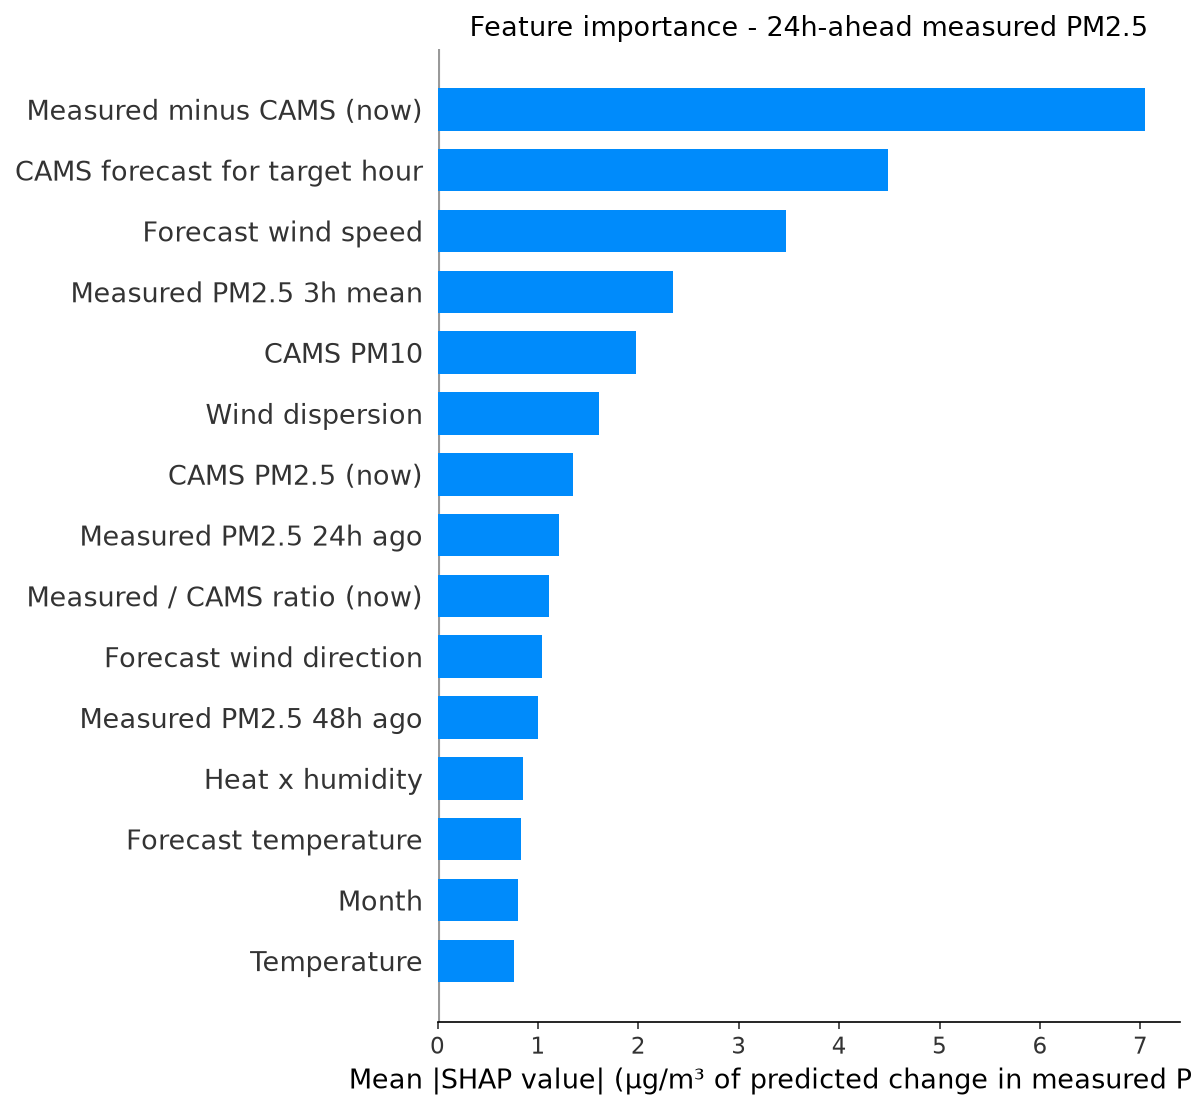

Source data for this figure (header and first rows):
feature, label, mean_shap, horizon_hours
cams_gap, Measured minus CAMS (now), 7.042, 24
fut_cams_pm25, CAMS forecast for target hour, 4.487, 24
fut_wind_speed, Forecast wind speed, 3.47, 24
pm25_roll3, Measured PM2.5 3h mean, 2.348, 24
cams_pm10, CAMS PM10, 1.972, 24
wind_dispersion, Wind dispersion, 1.607, 24
cams_pm25, CAMS PM2.5 (now), 1.354, 24
pm25_lag24, Measured PM2.5 24h ago, 1.208, 24
cams_ratio, Measured / CAMS ratio (now), 1.107, 24
fut_wind_dir, Forecast wind direction, 1.037, 24
pm25_lag48, Measured PM2.5 48h ago, 1.003, 24
heat_humidity, Heat x humidity, 0.8527, 24
fut_temperature, Forecast temperature, 0.8358, 24
month, Month, 0.7972, 24
temperature, Temperature, 0.7586, 24
pm_ratio, CAMS PM2.5 / PM10 ratio, 0.7123, 24
fut_humidity, Forecast humidity, 0.7004, 24
so2, SO2, 0.6768, 24
wind_dir, Wind direction, 0.6471, 24
cams_ratio_roll24, Measured / CAMS ratio (24h mean), 0.5675, 24
pressure, Pressure, 0.5598, 24
wind_speed, Wind speed, 0.4983, 24
month_cos, month cos, 0.4452, 24
fut_pressure, Forecast pressure, 0.4439, 24
humidity, Humidity, 0.4141, 24
pm25_lag1, Measured PM2.5 1h ago, 0.4123, 24
pm25_std24, Measured PM2.5 24h volatility, 0.412, 24
pm25_roll24, Measured PM2.5 24h mean, 0.3924, 24
no2, NO2, 0.392, 24
co, CO, 0.3277, 24
hour, Hour of day, 0.2934, 24
pm25_roll6, Measured PM2.5 6h mean, 0.2866, 24
pm25_lag3, Measured PM2.5 3h ago, 0.2866, 24
hour_cos, hour cos, 0.2859, 24
pm25_roll12, Measured PM2.5 12h mean, 0.2841, 24
pm25_lag6, Measured PM2.5 6h ago, 0.2758, 24
pm25_lag12, Measured PM2.5 12h ago, 0.2322, 24
dow_cos, dow cos, 0.2155, 24
dow_sin, dow sin, 0.2152, 24
ozone, Ozone, 0.2082, 24
day_of_week, Day of week, 0.1963, 24
month_sin, month sin, 0.1169, 24
fut_hour_cos, Target hour (cos), 0.08666, 24
hour_sin, hour sin, 0.0798, 24
is_rush_hour, Rush hour, 0.01933, 24
fut_hour_sin, Target hour (sin), 0.01916, 24
is_weekend, Weekend, 0.01706, 24
fut_is_rush_hour, Target hour is rush hour, 0.0, 24
